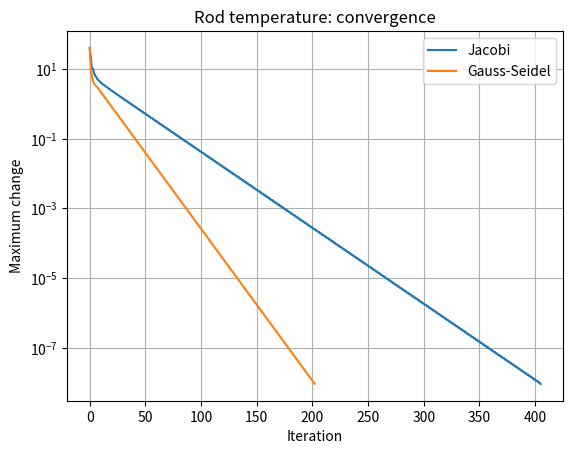

Write Python code to recreate this figure. (Note: this script raises an exception after producing the figure.)
import numpy as np
import matplotlib.pyplot as plt

# Steady-state temperature along a metal rod with 9 interior points.
# One end is held at 80 C (heater), the other at 25 C (room).
n = 9
A = 2 * np.eye(n) - np.eye(n, k=1) - np.eye(n, k=-1)

b = np.zeros(n)
b[0] = 80.0    # heated end
b[-1] = 25.0   # room-temperature end

def jacobi(A, b, tol=1e-8, max_iter=2000):
    D = np.diag(A)
    R = A - np.diagflat(D)
    x = np.zeros_like(b)
    errors = []
    for _ in range(max_iter):
        x_new = (b - R @ x) / D
        error = np.linalg.norm(x_new - x, ord=np.inf)
        errors.append(error)
        if error < tol:
            return x_new, errors
        x = x_new
    return x, errors

def gauss_seidel(A, b, tol=1e-8, max_iter=2000):
    x = np.zeros_like(b)
    errors = []
    for _ in range(max_iter):
        old = x.copy()
        for i in range(len(b)):
            x[i] = (b[i] - A[i, :i] @ x[:i] - A[i, i+1:] @ old[i+1:]) / A[i, i]
        error = np.linalg.norm(x - old, ord=np.inf)
        errors.append(error)
        if error < tol:
            return x, errors
    return x, errors

x_j, err_j = jacobi(A, b)
x_gs, err_gs = gauss_seidel(A, b)
x_exact = np.linalg.solve(A, b)

np.set_printoptions(precision=3, suppress=True)
print("Jacobi temperatures:", x_j)
print("Gauss-Seidel temperatures:", x_gs)
print("Direct solution:", x_exact)
print("Jacobi iterations:", len(err_j))
print("Gauss-Seidel iterations:", len(err_gs))

plt.semilogy(err_j, label="Jacobi")
plt.semilogy(err_gs, label="Gauss-Seidel")
plt.xlabel("Iteration")
plt.ylabel("Maximum change")
plt.title("Rod temperature: convergence")
plt.legend()
plt.grid(True)
plt.savefig("docs/task_08_modified.png", dpi=100)
plt.show()
